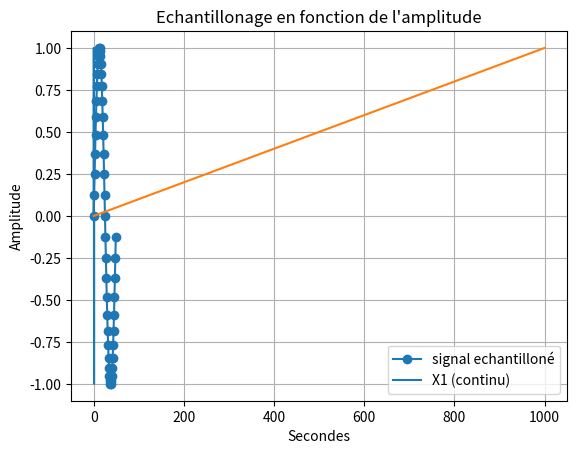

The matplotlib source for this figure:
import random as rand

import numpy as np #importation de numpy
import matplotlib.pyplot as plt

F=2 #assigniation d'un variable F a valeur 2
T=np.linspace(0,1,1001) #Assigniation de la variable T avec le module numpy pour creer un espace de ligne compris entre 0 et 1001 avec un pas de 1  

X1=np.sin(F*np.pi*T) #Assigniation de la varibale X1 avec le module numpy pour creer une sinusoide avec la varibale F la valeurs pi du module numpy et la variable T 

# Bx1= [i+rand.randint(-6,7)/10 for i in X1]

# q=0.5 # pas de quantification 

# X1q = q*np.round(X1/q) # signal quantifié 

# E=X1-X1q #ereur de quantification 

Te=0.02
Te2=np.arange(0,1,Te)

Xech=np.sin(F*np.pi*Te2)

#3)

# F2=2 #assigniation d'un variable F a valeur 2

# T2=np.linspace(0.2,1,1001) #Assigniation de la variable T avec le module numpy pour creer un espace de ligne compris entre 0 et 1001 avec un pas de 1

# X2=np.sin(F2*np.pi*2*T2)#Assigniation de la varibale X1 avec le module numpy pour creer une sinusoide avec la varibale F la valeurs pi du module numpy et la variable T 

#4) 
# X3=X1+X2 #Addition des deux courbes X1 et X2
#2)3) 

# plt.plot(X1 , marker='o', color='tab:purple', label='X1') #Affichage de la courbe X1
# plt.plot(Bx1, color='tab:purple', label='Bruit de X1')
# plt.plot(X1q, color='tab:red', label='Signal quantifié')
# plt.plot(E, color='tab:cyan', label='Erreur de quantification')
plt.plot(Xech, marker='o', color='tab:blue', label='signal echantilloné')

plt.plot(T, X1, label='X1 (continu)')
plt.plot(T)
# plt.plot(X2, marker='o', color='r', label='X2') #Afffichage de la courbe X2
# plt.plot(X3, marker='o', color='y', label='X3') #Afffichage de la courbe X3
# plt.plot(F)# Y=2 car valeurs de F=2
plt.xlabel("Secondes") #Axes x =Secondes
plt.ylabel('Amplitude')#Axes y= Amplitude
plt.title("Echantillonage en fonction de l'amplitude") #Titre du graphe
plt.legend() #Affiche la legende
plt.grid() #affichage de la grille
plt.show() #Afficher le plot
plt.close() #Fermer le plot
